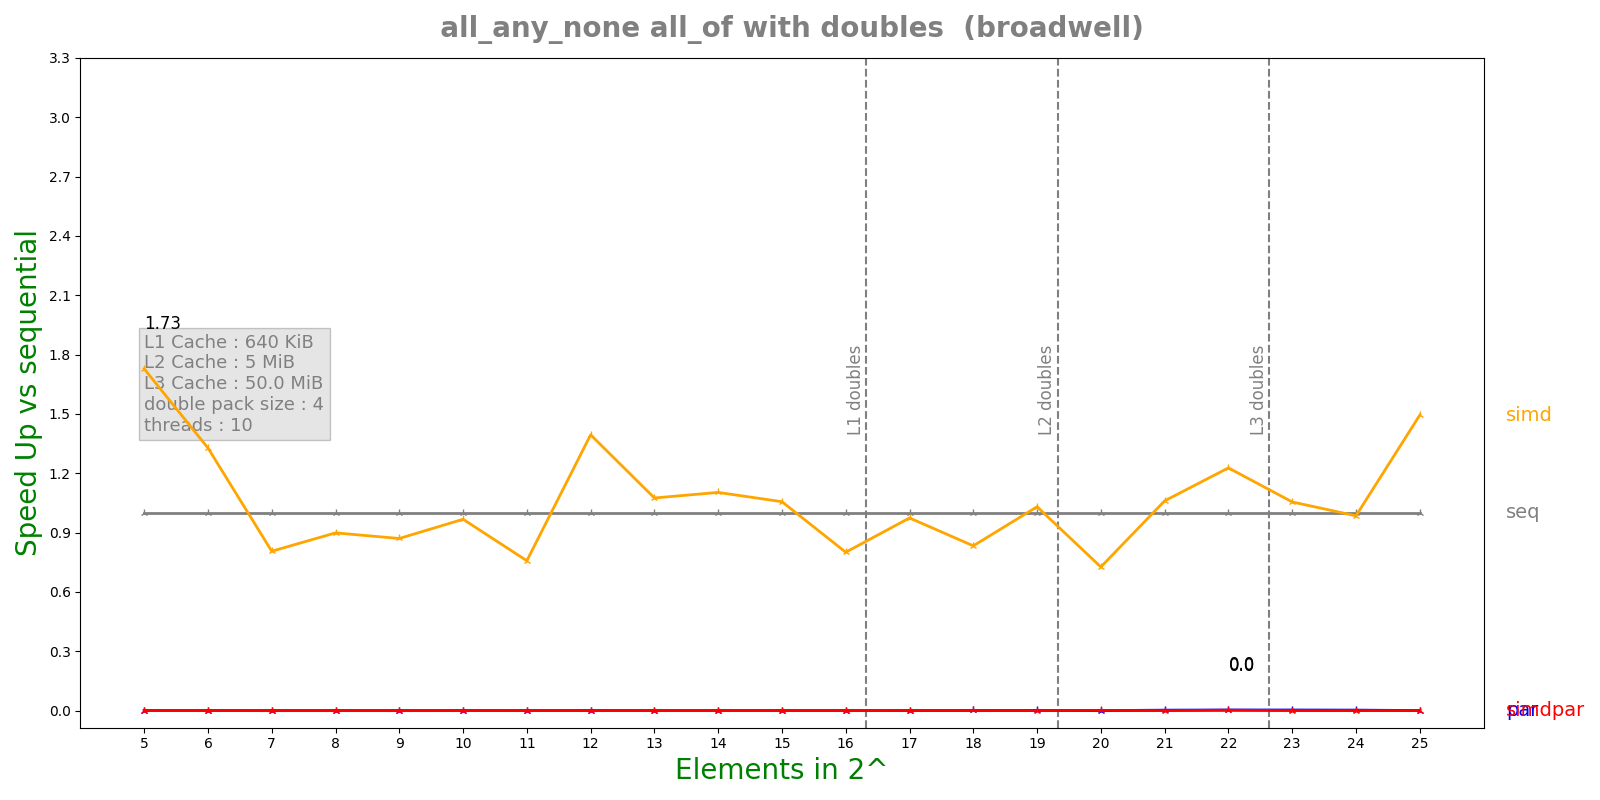

Source data for this figure (header and first rows):
n, lane, threads, seq, simd, par, simdpar
5, 4, 10, 7.32e-08, 4.236e-08, 0.0002306, 0.0005591
6, 4, 10, 4.968e-08, 3.742e-08, 0.0002475, 0.0003508
7, 4, 10, 3.776e-08, 4.686e-08, 0.0005643, 0.0007171
8, 4, 10, 3.672e-08, 4.086e-08, 0.0005516, 0.0001989
9, 4, 10, 3.608e-08, 4.146e-08, 0.0006806, 0.0006058
10, 4, 10, 3.58333e-08, 3.704e-08, 0.0002074, 0.0003695
11, 4, 10, 5.11667e-08, 6.752e-08, 0.0006961, 0.0002323
12, 4, 10, 6.425e-08, 4.608e-08, 0.0001622, 0.0008707
13, 4, 10, 6.175e-08, 5.744e-08, 0.0005425, 0.000296
14, 4, 10, 6.2e-08, 5.62e-08, 0.0005295, 0.0006009
15, 4, 10, 9.1e-08, 8.61667e-08, 0.0003109, 0.0003754
16, 4, 10, 9.91667e-08, 1.23833e-07, 0.001108, 0.0003637
17, 4, 10, 1.22e-07, 1.2525e-07, 0.0007268, 0.0002434
18, 4, 10, 1.24333e-07, 1.4925e-07, 0.0001532, 0.0001561
19, 4, 10, 1.59167e-07, 1.54417e-07, 0.0001827, 0.0003281
20, 4, 10, 1.81333e-07, 2.49667e-07, 0.001515, 0.0001378
21, 4, 10, 3.39e-07, 3.19667e-07, 0.0001408, 0.0008188
22, 4, 10, 5.46667e-07, 4.455e-07, 0.0001649, 0.0002825
23, 4, 10, 5.15e-07, 4.88167e-07, 0.0001618, 0.001351
24, 4, 10, 4.45667e-07, 4.525e-07, 0.0001708, 0.001652
25, 4, 10, 7.15e-07, 4.78667e-07, 0.001707, 0.002246
